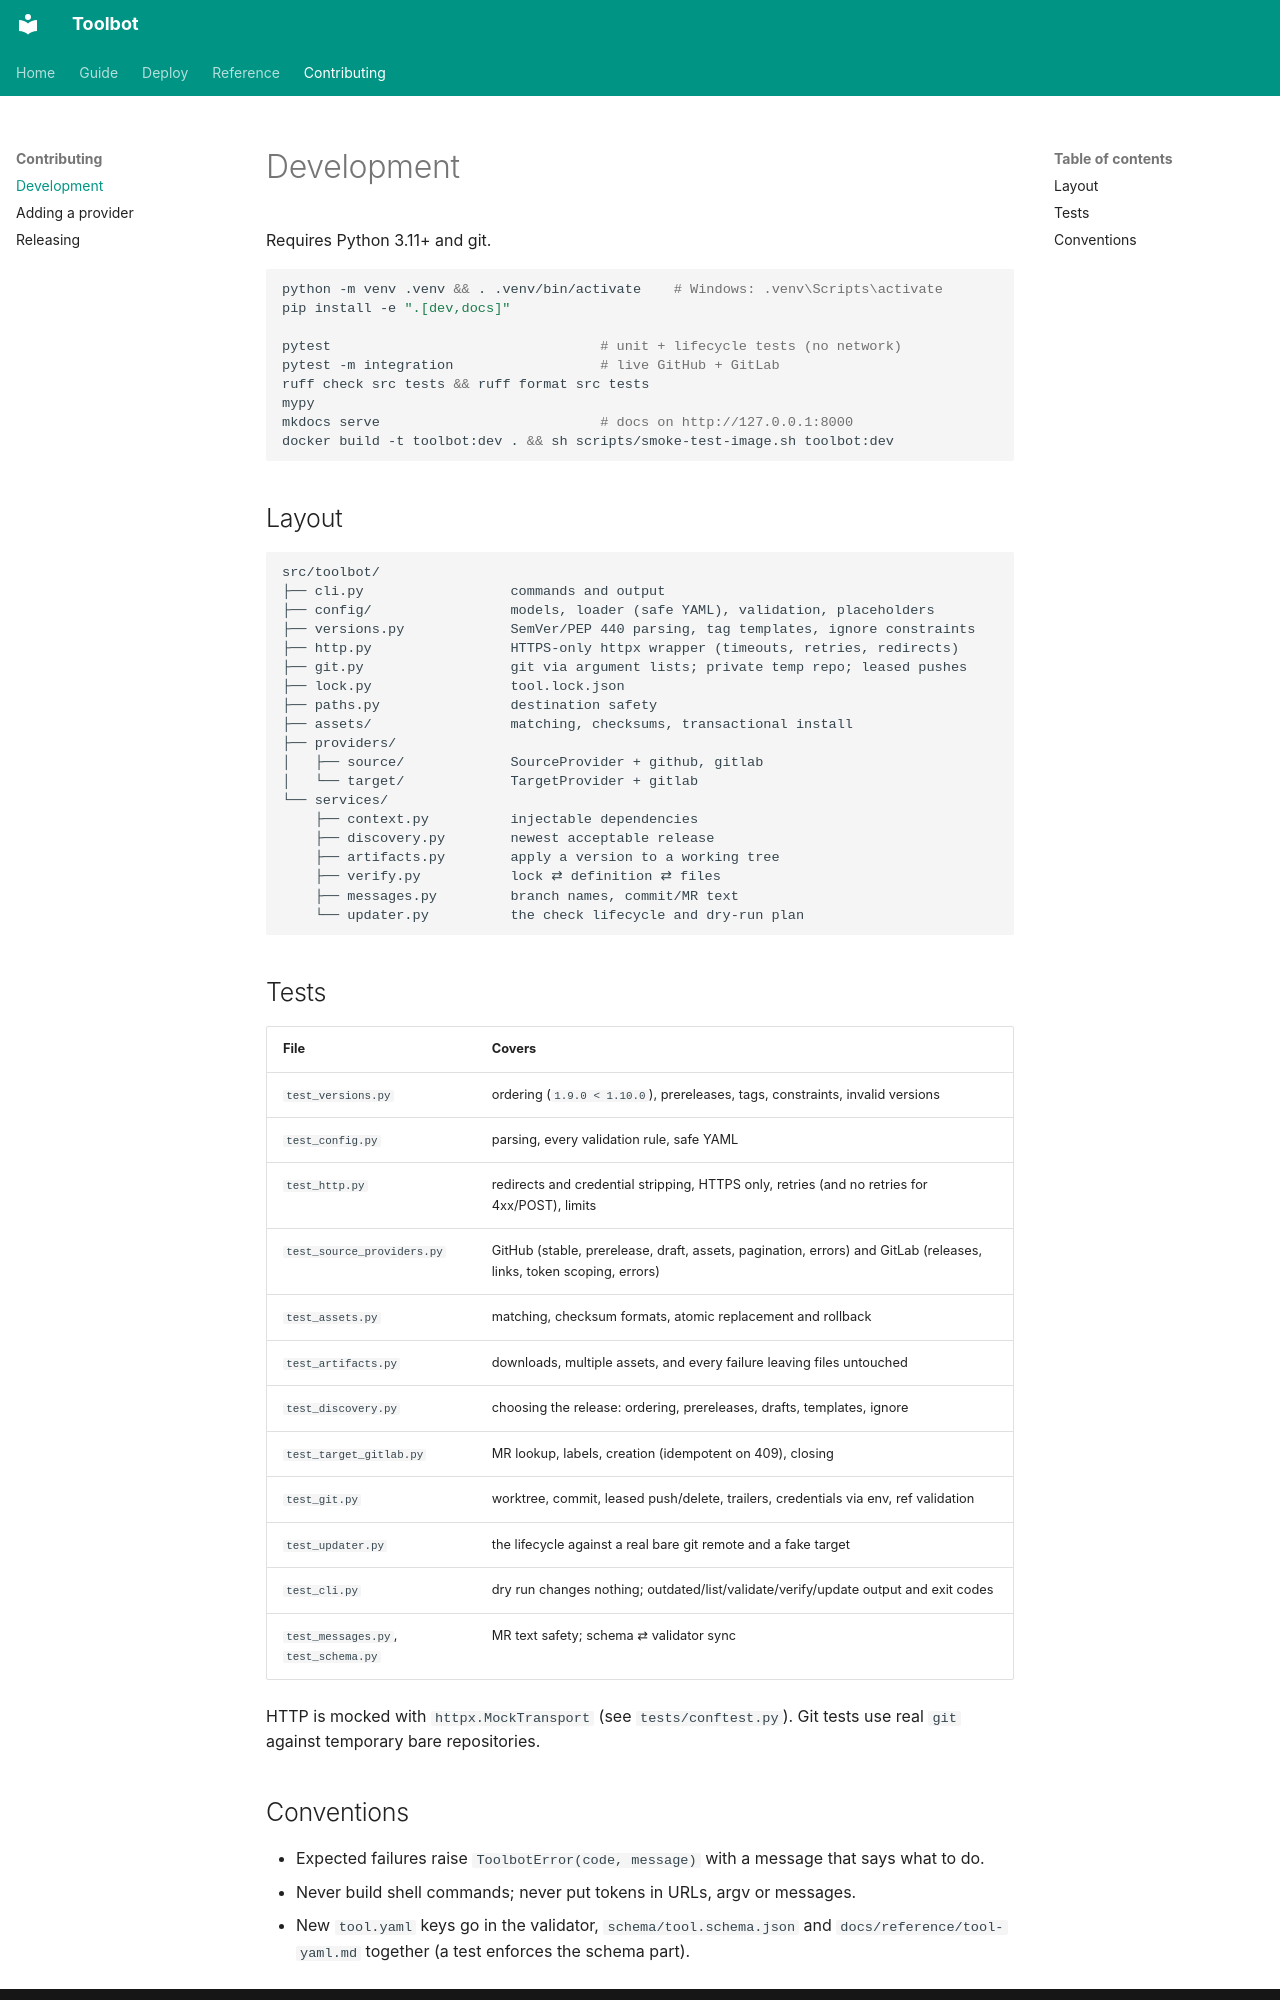

repository: CharlieWoo01/toolbot · page: contributing/development/index.html · generator: mkdocs

# Development

Requires Python 3.11+ and git.

```sh
python -m venv .venv && . .venv/bin/activate    # Windows: .venv\Scripts\activate
pip install -e ".[dev,docs]"

pytest                                 # unit + lifecycle tests (no network)
pytest -m integration                  # live GitHub + GitLab
ruff check src tests && ruff format src tests
mypy
mkdocs serve                           # docs on http://127.0.0.1:8000
docker build -t toolbot:dev . && sh scripts/smoke-test-image.sh toolbot:dev
```

## Layout

```text
src/toolbot/
├── cli.py                  commands and output
├── config/                 models, loader (safe YAML), validation, placeholders
├── versions.py             SemVer/PEP 440 parsing, tag templates, ignore constraints
├── http.py                 HTTPS-only httpx wrapper (timeouts, retries, redirects)
├── git.py                  git via argument lists; private temp repo; leased pushes
├── lock.py                 tool.lock.json
├── paths.py                destination safety
├── assets/                 matching, checksums, transactional install
├── providers/
│   ├── source/             SourceProvider + github, gitlab
│   └── target/             TargetProvider + gitlab
└── services/
    ├── context.py          injectable dependencies
    ├── discovery.py        newest acceptable release
    ├── artifacts.py        apply a version to a working tree
    ├── verify.py           lock ⇄ definition ⇄ files
    ├── messages.py         branch names, commit/MR text
    └── updater.py          the check lifecycle and dry-run plan
```

## Tests

| File | Covers |
| --- | --- |
| `test_versions.py` | ordering (`1.9.0 < 1.10.0`), prereleases, tags, constraints, invalid versions |
| `test_config.py` | parsing, every validation rule, safe YAML |
| `test_http.py` | redirects and credential stripping, HTTPS only, retries (and no retries for 4xx/POST), limits |
| `test_source_providers.py` | GitHub (stable, prerelease, draft, assets, pagination, errors) and GitLab (releases, links, token scoping, errors) |
| `test_assets.py` | matching, checksum formats, atomic replacement and rollback |
| `test_artifacts.py` | downloads, multiple assets, and every failure leaving files untouched |
| `test_discovery.py` | choosing the release: ordering, prereleases, drafts, templates, ignore |
| `test_target_gitlab.py` | MR lookup, labels, creation (idempotent on 409), closing |
| `test_git.py` | worktree, commit, leased push/delete, trailers, credentials via env, ref validation |
| `test_updater.py` | the lifecycle against a real bare git remote and a fake target |
| `test_cli.py` | dry run changes nothing; outdated/list/validate/verify/update output and exit codes |
| `test_messages.py`, `test_schema.py` | MR text safety; schema ⇄ validator sync |

HTTP is mocked with `httpx.MockTransport` (see `tests/conftest.py`). Git tests use real `git` against temporary bare repositories.
